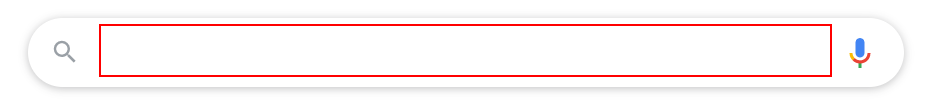
Workflow: ScreenScrapNotepadUiPathWeb

Step 1: type "UiPath[k(enter)]" into the text box

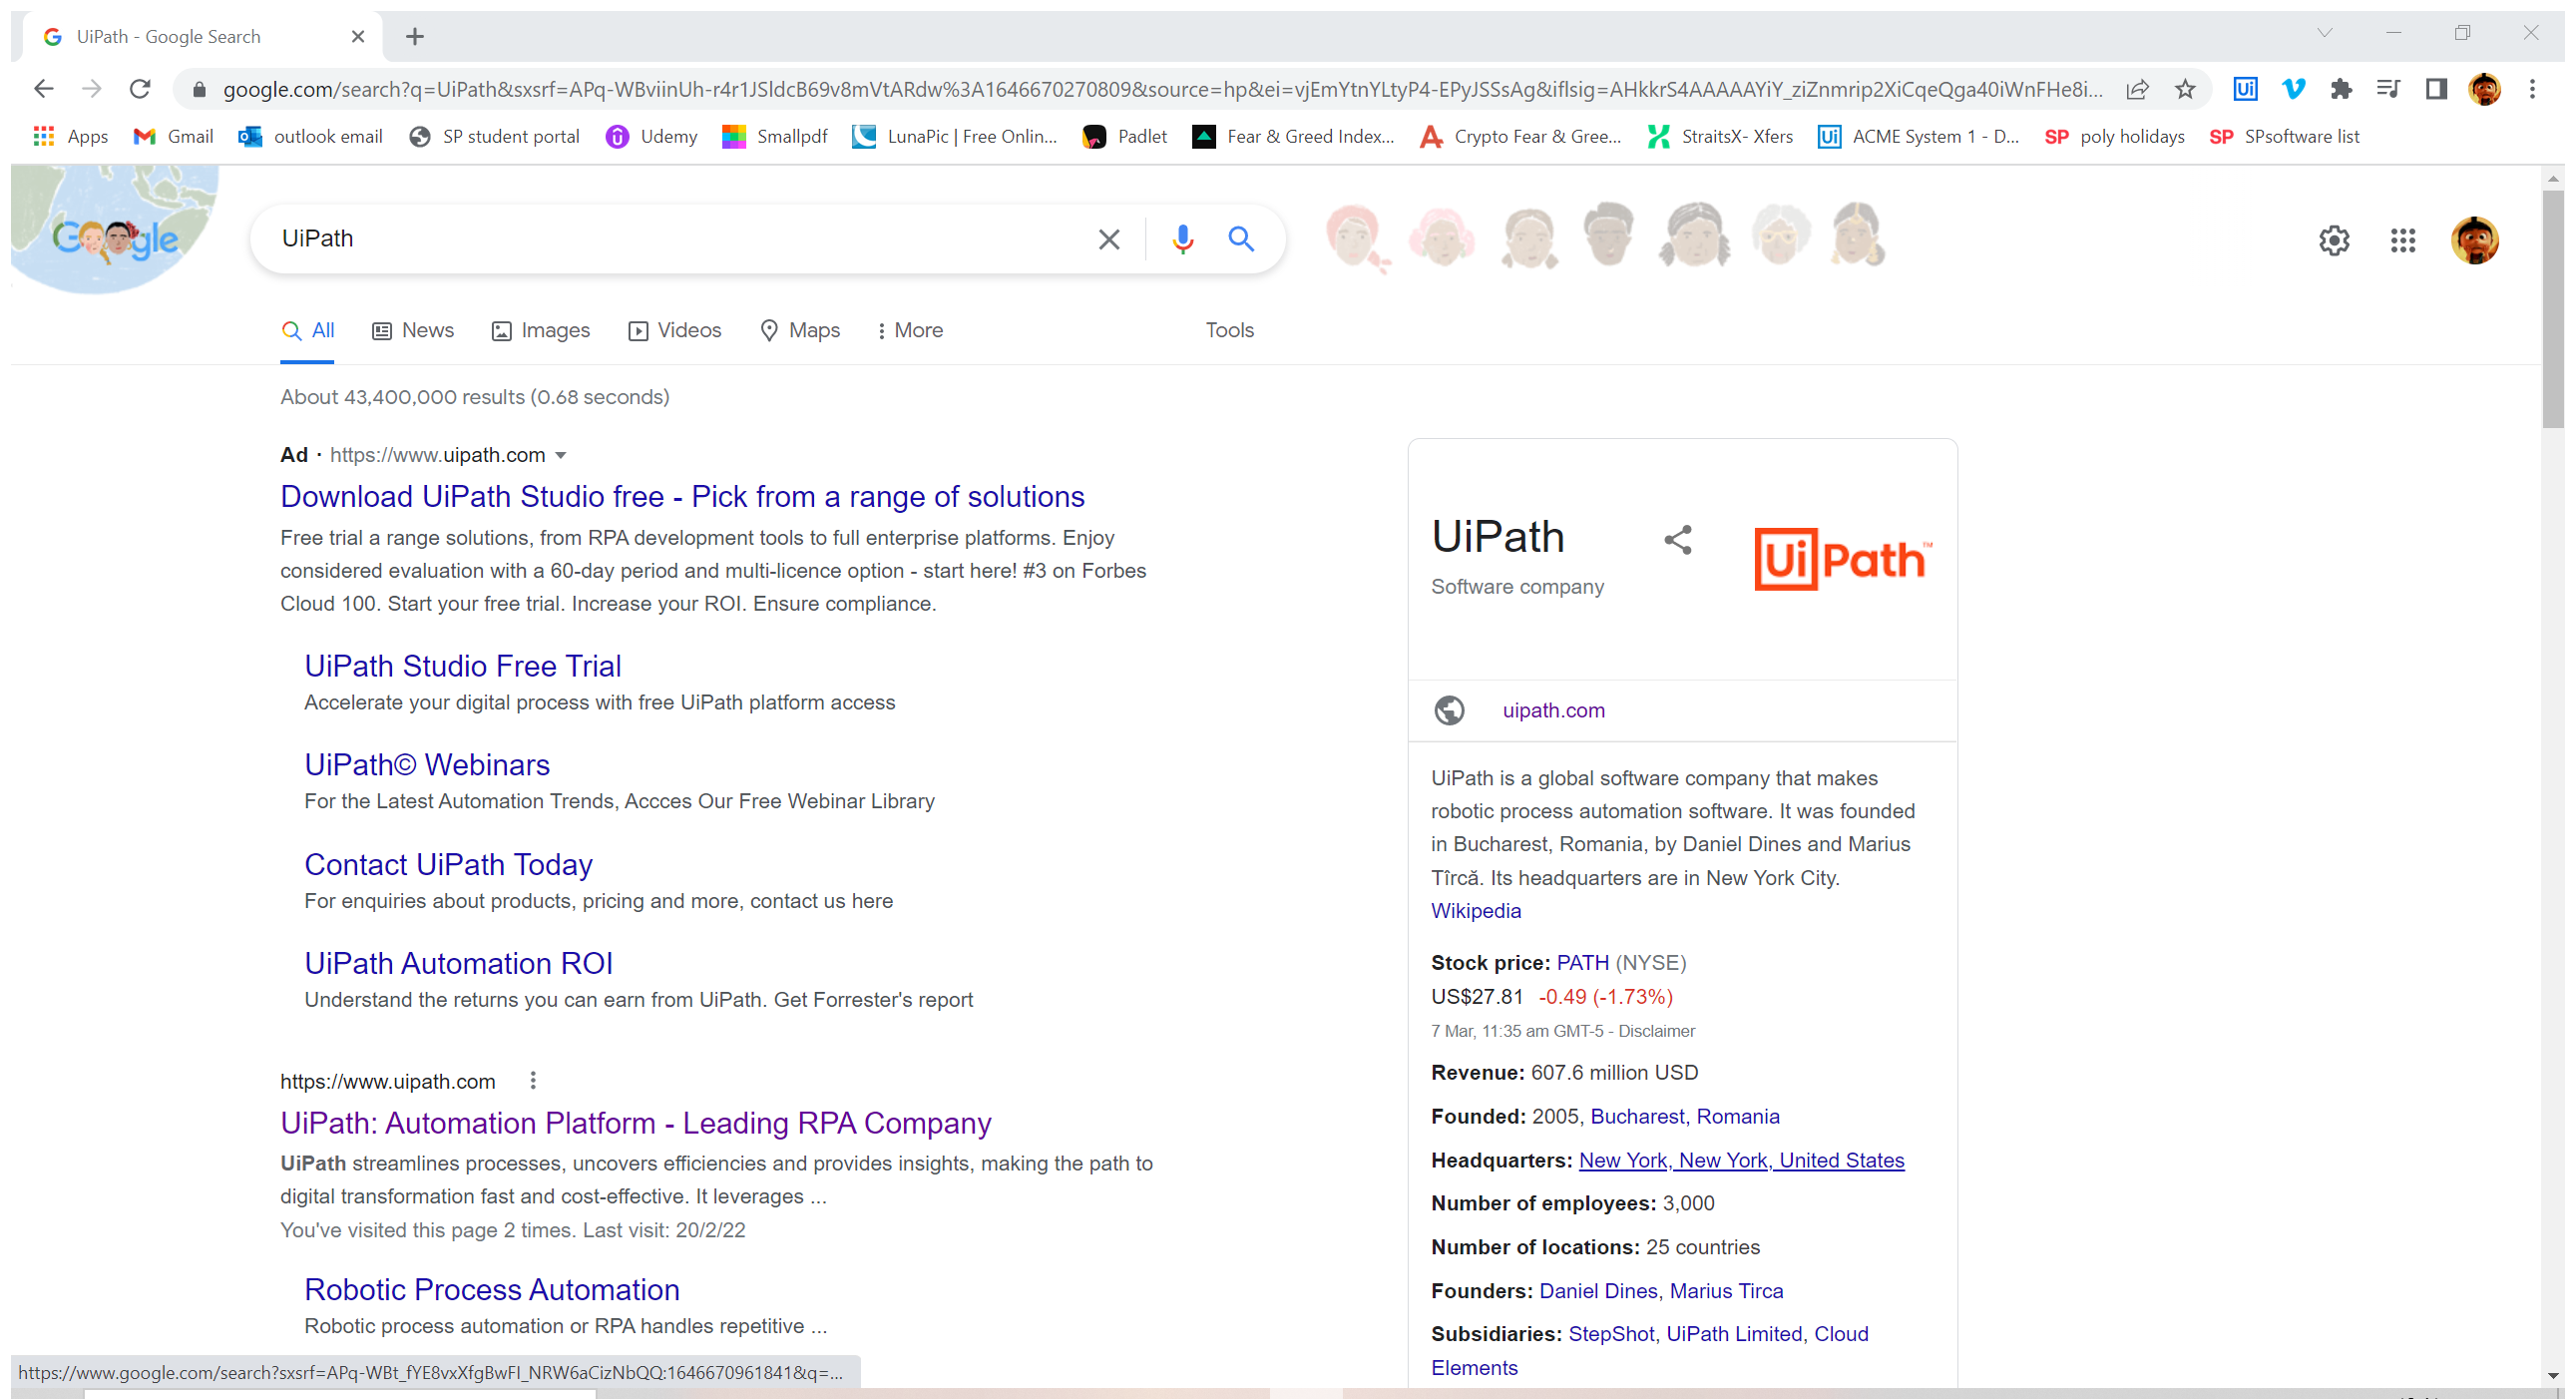
Step 2: Attach Browser 'UiPath Go Page' in window 'UiPath - Google Search' (chrome.exe)

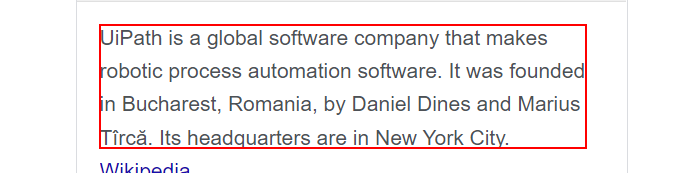
Step 3: get-text from the element